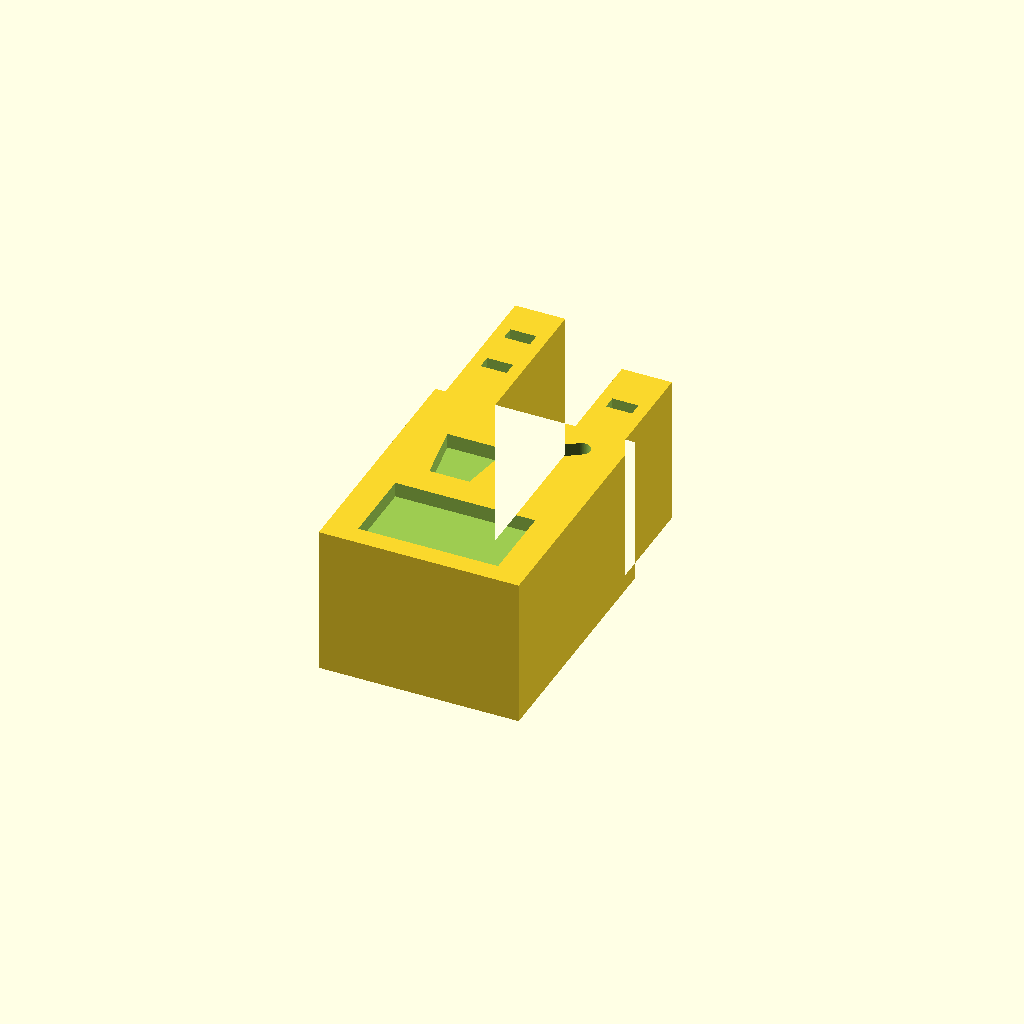
Cell 1: the model at its default parameters.
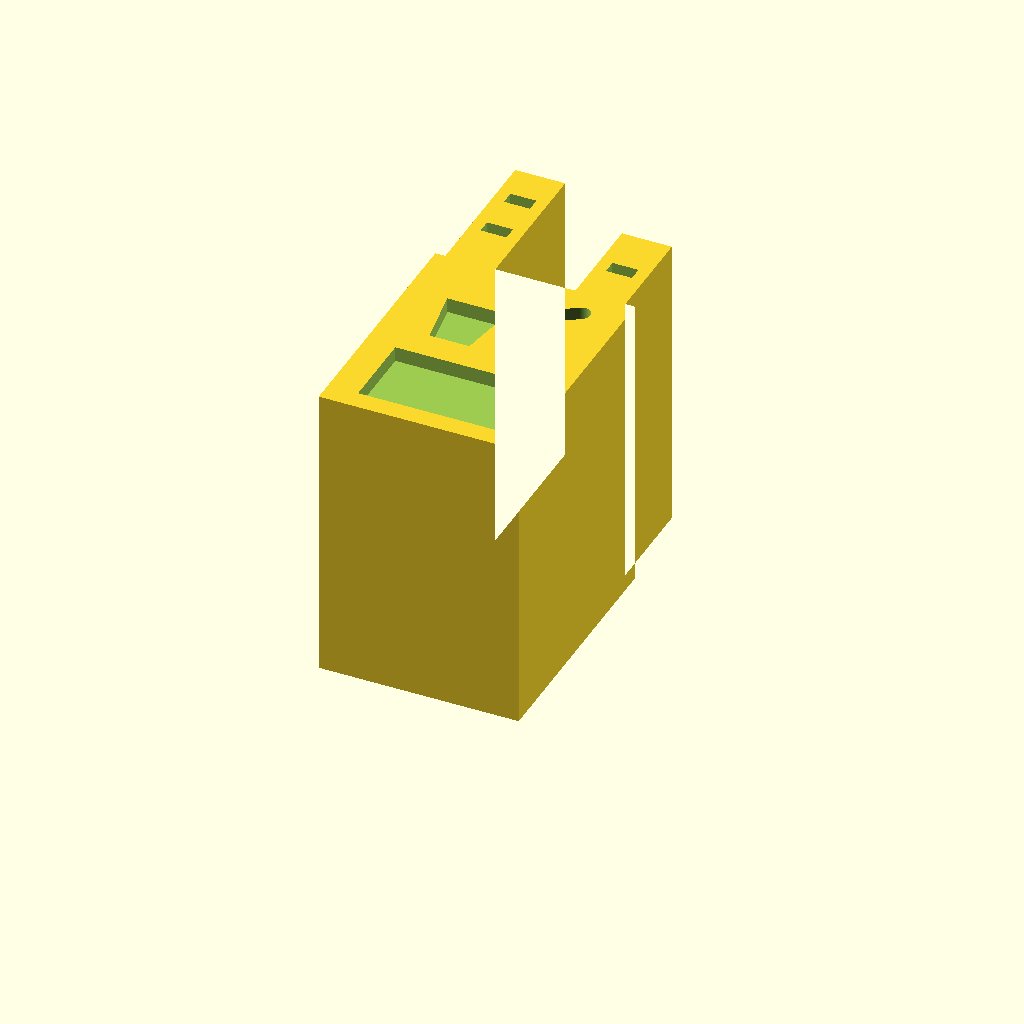
Cell 2: depth = 30 (everything else at default).
One fixed orthographic camera (rotation 55°, 0°, 25°; colour scheme Cornfield) for every cell.
Source of the model, Automotive_Smart_Manufacturing/02_Source_Files/04_Steel_and_Aluminum_Foundry.scad:
// Building facade miniature for board games.
// Millimetres. X=width, Y=height, Z=depth.
// Print flat at Z=0; straight base at Y=0; front at Z=15.
// All recesses are blind and 1.5 mm deep. This is a solid piece.
$fn=96;
depth=15;
recess=1.5;
module rect(x,y,w,h) { translate([x,y]) square([w,h]); }
module disc(x,y,r) { translate([x,y]) circle(r=r); }
module line(a,b,w=1.4) {
    hull() { translate(a) circle(d=w); translate(b) circle(d=w); }
}
module frame(x,y,w,h,t=1.4) {
    difference() { rect(x,y,w,h); rect(x+t,y+t,w-2*t,h-2*t); }
}
module gear(x,y,r=6,inner=2.4) {
    translate([x,y]) difference() {
        polygon([for(i=[0:(r<4?15:23)]) let(n=(r<4?16:24),a=(i+1)*360/n,rr=(i%4<2?r:r-min(1.5,r*0.21))) [rr*cos(a),rr*sin(a)]]);
        circle(r=inner);
    }
}
module car(x,y,w=14,h=5) {
    translate([x,y]) union() {
        polygon([[0,0.8],[0,h*0.48],[w*0.2,h*0.48],
                 [w*0.35,h],[w*0.67,h],[w*0.82,h*0.48],
                 [w,h*0.35],[w,0.8]]);
        disc(w*0.23,0.8,1.3); disc(w*0.77,0.8,1.3);
    }
}
module recycling(x,y,r=6) {
    translate([x,y]) for(a=[0,120,240]) rotate(a) {
        line([-3.8,3.2],[1.2,3.2],1.6);
        polygon([[1.2,1.7],[4.2,3.2],[1.2,4.7]]);
    }
}
module cutface() { translate([0,0,depth-recess]) linear_extrude(height=recess+0.5) facade(); }
// All details are recessed into the same solid facade.
difference() {
    linear_extrude(height=depth) outline();
    cutface();
}


module outline() {
    union() { rect(0,0,20,25); rect(1,23,5,17); rect(14,23,5,12); }
}
module facade() {
    rect(3,2,14,8);
    polygon([[4,19],[10,19],[9,13],[5,13]]);
    line([10,18],[16,22],1.8);
    rect(2.2,30,2.6,1.4); rect(2.2,35,2.6,1.4);
    rect(15.2,29,2.6,1.4);
}
Customizer parameters (derived from the source; name, type, default, range or options):
depth: number, default 15
recess: number, default 1.5
